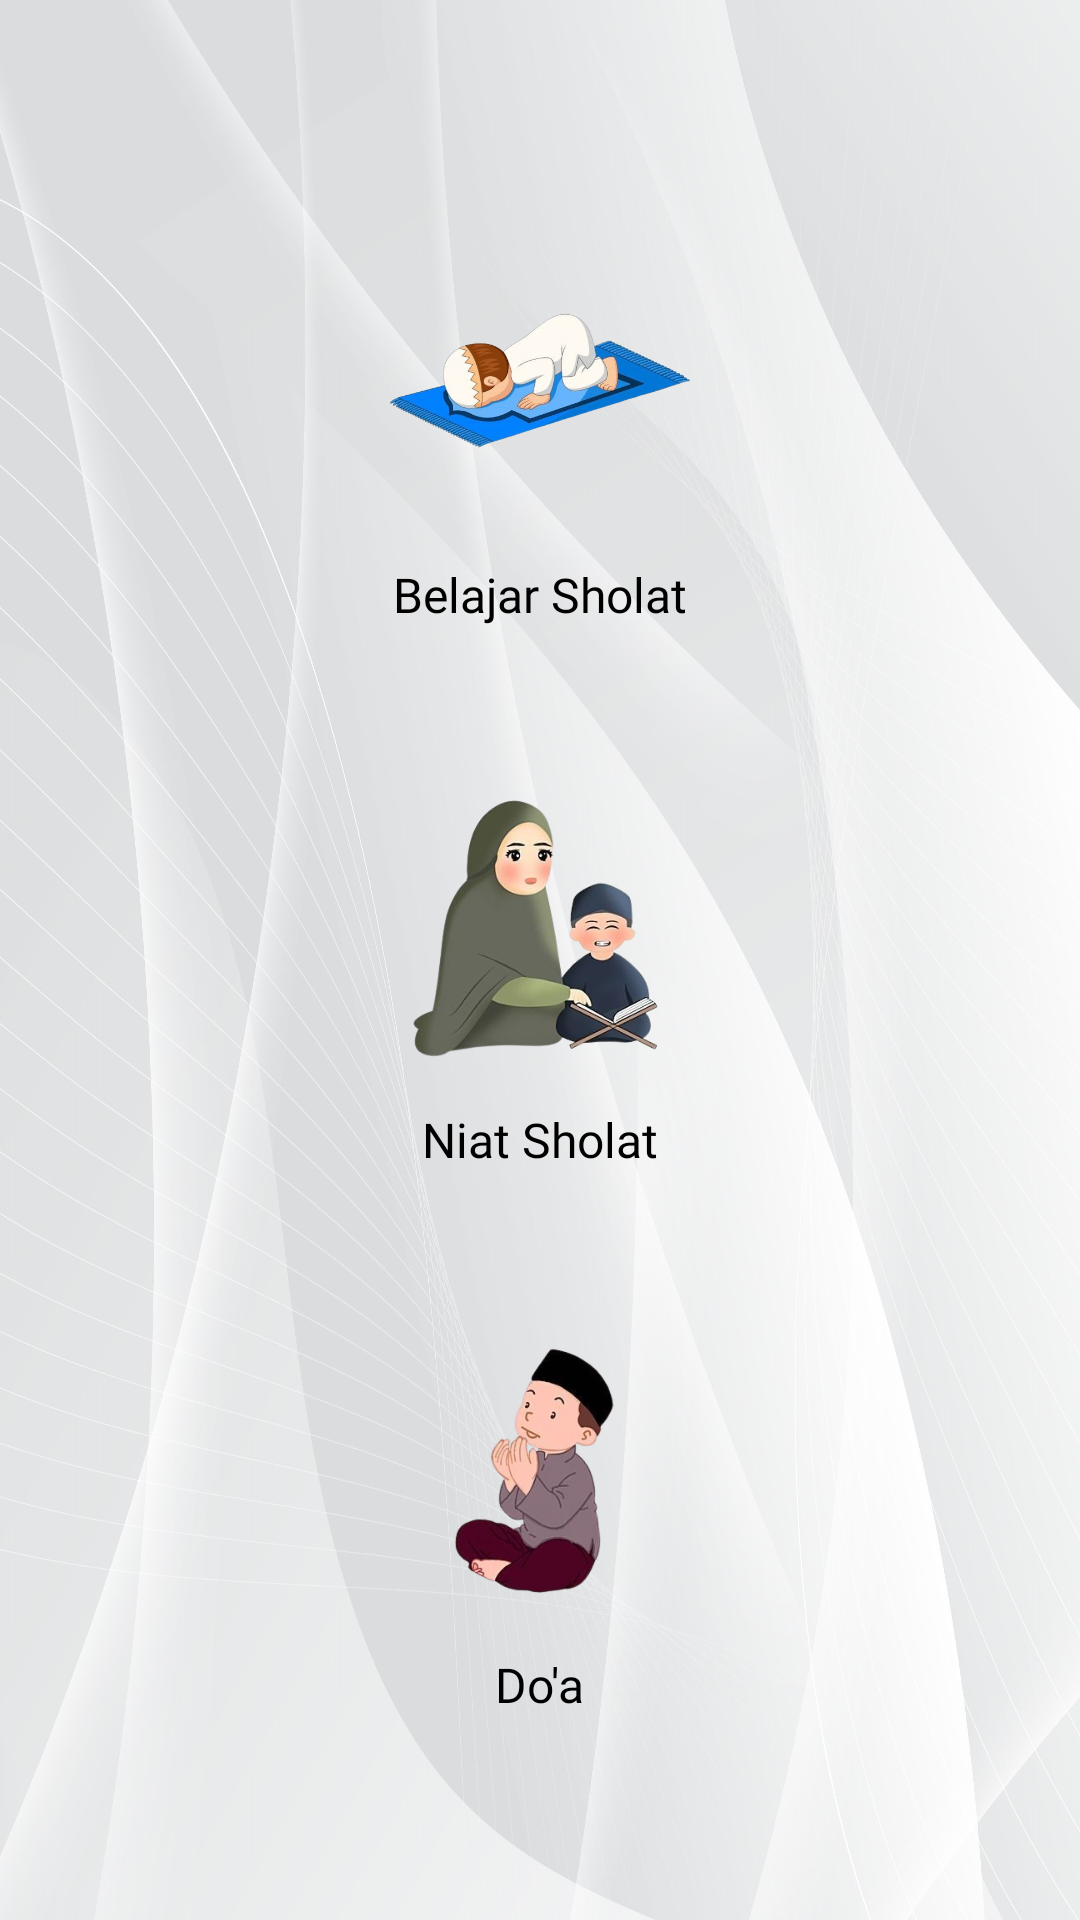

Reconstruct the res/layout file that produces this screen, plus the resources it refers to.
<!-- AndroidManifest.xml: application theme Theme.PanduanSholat -->
<!-- res/layout/fragment_beranda.xml -->
<?xml version="1.0" encoding="utf-8"?>
<androidx.coordinatorlayout.widget.CoordinatorLayout xmlns:android="http://schemas.android.com/apk/res/android"
    android:layout_width="match_parent"
    android:layout_height="match_parent"
    android:background="@drawable/wave">

    <LinearLayout
        android:layout_width="match_parent"
        android:layout_height="match_parent"
        android:gravity="center"
        android:orientation="vertical">

        <LinearLayout
            android:layout_width="match_parent"
            android:layout_height="wrap_content"
            android:gravity="center"
            android:orientation="vertical">

            <LinearLayout
                android:id="@+id/linearShalat"
                android:layout_width="wrap_content"
                android:layout_height="wrap_content"
                android:layout_margin="20dp"
                android:gravity="center"
                android:orientation="vertical">

                <ImageView
                    android:layout_width="100dp"
                    android:layout_height="100dp"
                    android:layout_margin="10dp"
                    android:src="@drawable/sholat" />

                <TextView
                    android:layout_width="wrap_content"
                    android:layout_height="wrap_content"
                    android:gravity="center"
                    android:text="Belajar Sholat"
                    android:fontFamily="@font/outfit"
                    android:textColor="@android:color/black"
                    android:textSize="16sp" />

            </LinearLayout>

            <LinearLayout
                android:id="@+id/linearNiat"
                android:layout_width="wrap_content"
                android:layout_height="wrap_content"
                android:layout_margin="20dp"
                android:gravity="center"
                android:orientation="vertical">

                <ImageView
                    android:layout_width="100dp"
                    android:layout_height="100dp"
                    android:layout_margin="10dp"
                    android:src="@drawable/bacaansholat" />

                <TextView
                    android:layout_width="wrap_content"
                    android:layout_height="wrap_content"
                    android:gravity="center"
                    android:text="Niat Sholat"
                    android:fontFamily="@font/outfit"
                    android:textColor="@android:color/black"
                    android:textSize="16sp" />

            </LinearLayout>

            <LinearLayout
                android:id="@+id/linearDoa"
                android:layout_width="wrap_content"
                android:layout_height="wrap_content"
                android:layout_margin="20dp"
                android:gravity="center"
                android:orientation="vertical">

                <ImageView
                    android:layout_width="100dp"
                    android:layout_height="100dp"
                    android:layout_margin="10dp"
                    android:src="@drawable/doa" />

                <TextView
                    android:layout_width="wrap_content"
                    android:layout_height="wrap_content"
                    android:gravity="center"
                    android:text="Do'a"
                    android:fontFamily="@font/outfit"
                    android:textColor="@android:color/black"
                    android:textSize="16sp" />

            </LinearLayout>

        </LinearLayout>

    </LinearLayout>

</androidx.coordinatorlayout.widget.CoordinatorLayout>
<!-- resources referenced by this layout -->
<resources>
  <!-- drawable bacaansholat: png bitmap (drawable, 90555 bytes) -->
  <!-- drawable doa: png bitmap (drawable, 65342 bytes) -->
  <!-- drawable sholat: png bitmap (drawable, 132144 bytes) -->
  <!-- drawable wave: jpg bitmap (drawable, 617262 bytes) -->
  <style name="Theme.PanduanSholat" parent="Theme.MaterialComponents.DayNight.NoActionBar">
          
          <item name="colorPrimary">@color/second_color</item>
          <item name="colorPrimaryVariant">@color/fourth_color</item>
          <item name="colorOnPrimary">@color/white</item>
          
          <item name="colorSecondary">@color/first_color</item>
          <item name="colorSecondaryVariant">@color/third_color</item>
          <item name="colorOnSecondary">@color/black</item>
          
          <item name="android:statusBarColor">?attr/colorPrimaryVariant</item>
          
      </style>
  <color name="second_color">#a7d7c5</color>
  <color name="fourth_color">#5c8d89</color>
  <color name="white">#FFFFFFFF</color>
  <color name="first_color">#d3f6d1</color>
  <color name="third_color">#74b49b</color>
  <color name="black">#FF000000</color>
</resources>
